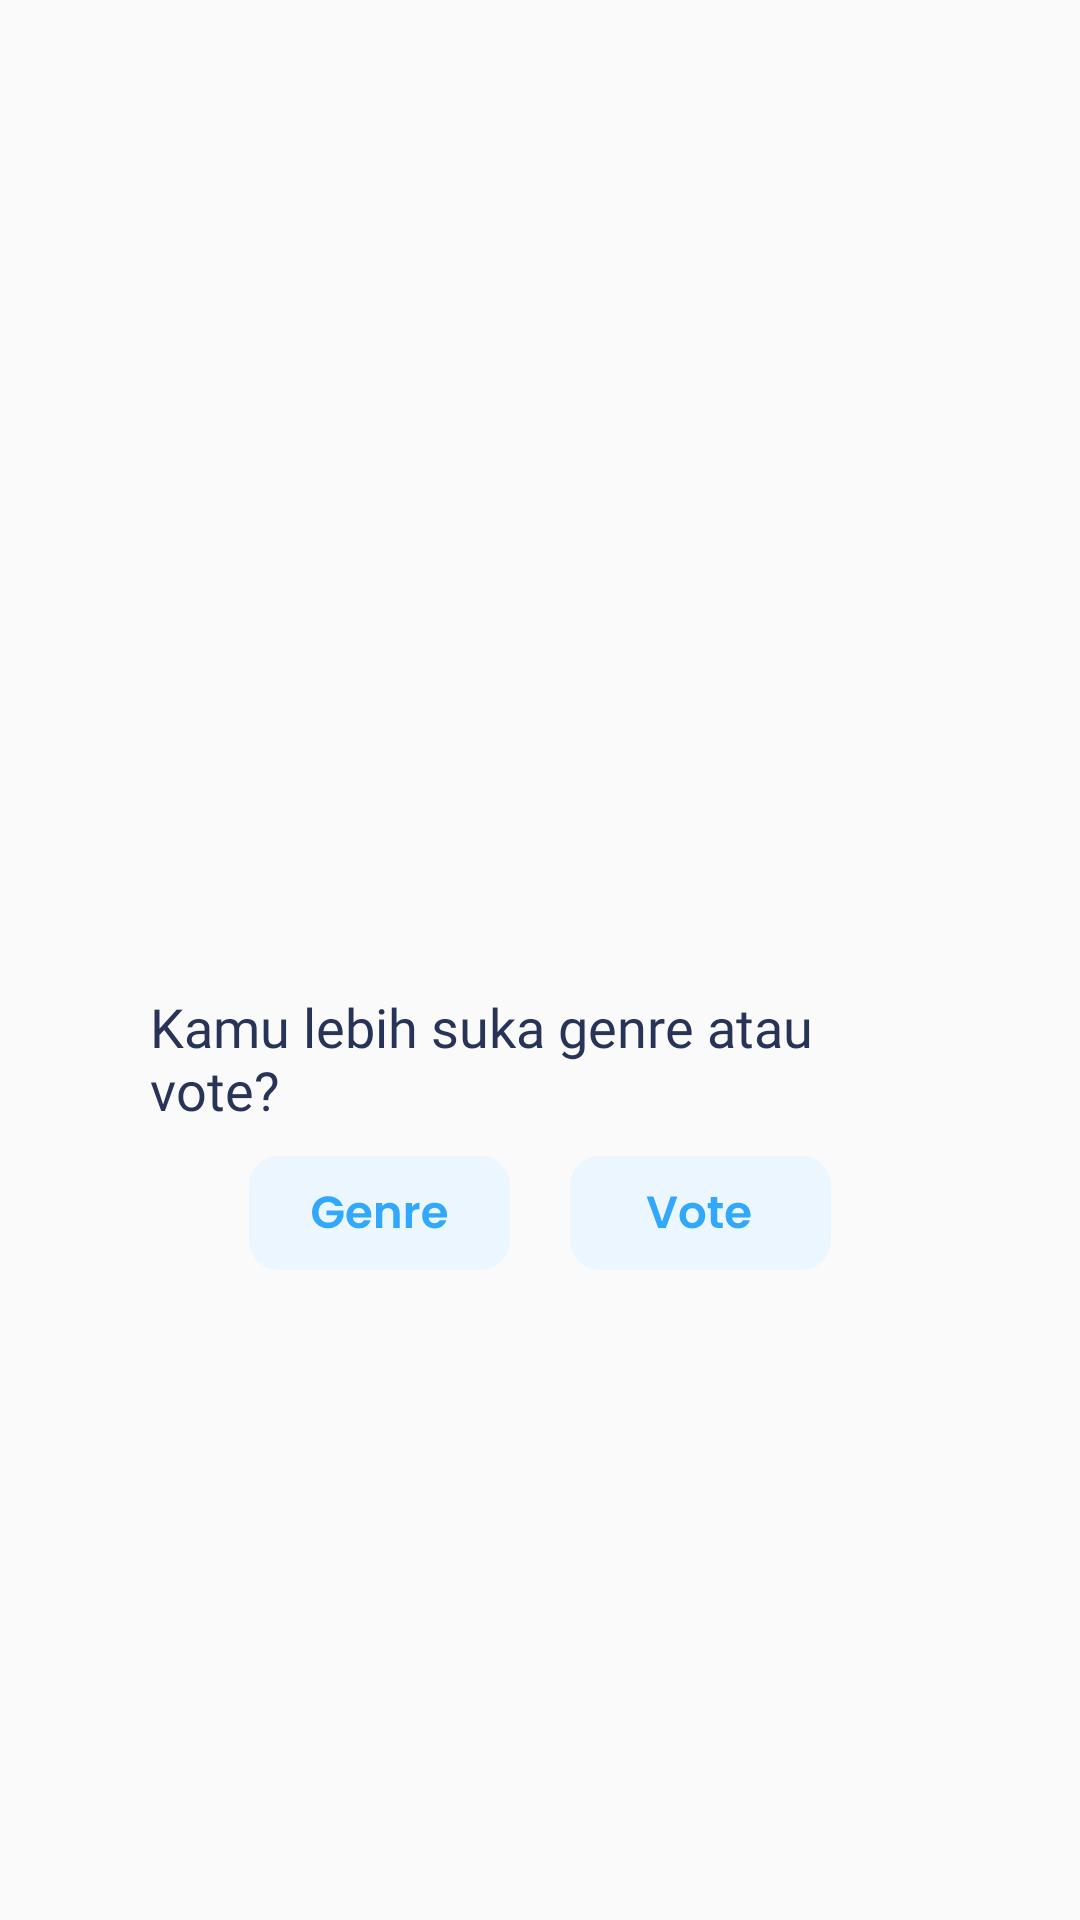

Here is an Android app screen rendered from its layout file. Give the layout XML and the strings, colors and styles it references.
<!-- AndroidManifest.xml: application theme Theme.NF -->
<!-- res/layout/fragment_q4.xml -->
<?xml version="1.0" encoding="utf-8"?>
<LinearLayout xmlns:android="http://schemas.android.com/apk/res/android"
    xmlns:tools="http://schemas.android.com/tools"
    android:layout_width="match_parent"
    android:layout_height="match_parent"
    android:orientation="vertical"
    tools:context=".fragments.FragmentQ4">

    <RelativeLayout
        android:layout_width="match_parent"
        android:layout_height="wrap_content"
        android:layout_marginStart="30dp"
        android:layout_marginEnd="30dp"
        android:layout_marginTop="310dp"
        android:padding="20dp"
        android:background="@drawable/white_shape"
        android:elevation="0.5dp">

        
        <TextView
            android:id="@+id/c4"
            android:layout_width="wrap_content"
            android:layout_height="wrap_content"
            android:fontFamily="@font/poppins_medium"
            android:text="@string/question_4"
            android:textColor="@color/darkenBlue"
            android:textSize="18sp" />

        <RelativeLayout
            android:layout_width="match_parent"
            android:layout_height="wrap_content"
            android:layout_below="@+id/c4"
            android:layout_marginTop="10dp"
            android:gravity="center">

            <RadioGroup
                android:id="@+id/criteriaCompare4"
                android:layout_width="wrap_content"
                android:layout_height="wrap_content"
                android:orientation="horizontal">

                <RadioButton
                    android:id="@+id/genreCheckQ4"
                    android:layout_width="wrap_content"
                    android:layout_height="wrap_content"
                    android:button="@drawable/genre_custom_radio_button"/>

                <RadioButton
                    android:id="@+id/countryCheckQ4"
                    android:layout_width="wrap_content"
                    android:layout_height="wrap_content"
                    android:layout_marginStart="20dp"
                    android:button="@drawable/vote_custom_radio_button"/>

            </RadioGroup>

        </RelativeLayout>

    </RelativeLayout>

    <RelativeLayout
        android:id="@+id/integrityLayoutQ4"
        android:layout_width="match_parent"
        android:layout_height="wrap_content"
        android:layout_marginTop="10dp"
        android:layout_marginStart="30dp"
        android:layout_marginEnd="30dp"
        android:padding="10dp"
        android:elevation="0.5dp"
        android:visibility="invisible"
        android:background="@drawable/white_shape">

        <TextView
            android:id="@+id/integrity"
            android:layout_width="match_parent"
            android:layout_height="wrap_content"
            android:textAlignment="center"
            android:fontFamily="@font/poppins_medium"
            android:text="@string/giving_integrity"
            android:textColor="@color/darkenBlue"
            android:textSize="18sp" />

        <RelativeLayout
            android:id="@+id/btnGroupLayoutQ4"
            android:layout_width="match_parent"
            android:layout_height="wrap_content"
            android:layout_below="@+id/integrity"
            android:gravity="center">

            <RadioGroup
                android:id="@+id/integrityQ4"
                android:layout_width="wrap_content"
                android:layout_height="wrap_content"
                android:orientation="horizontal">

                <RadioButton
                    android:id="@+id/oneQ4"
                    android:layout_width="wrap_content"
                    android:layout_height="wrap_content"
                    android:button="@drawable/one_integrity_custom_radio_button"/>

                <RadioButton
                    android:id="@+id/twoQ4"
                    android:layout_width="wrap_content"
                    android:layout_height="wrap_content"
                    android:layout_marginStart="5dp"
                    android:button="@drawable/two_integrity_custom_radio_button"/>

                <RadioButton
                    android:id="@+id/threeQ4"
                    android:layout_width="wrap_content"
                    android:layout_height="wrap_content"
                    android:layout_marginStart="5dp"
                    android:button="@drawable/three_integrity_custom_radio_button"/>

                <RadioButton
                    android:id="@+id/fourQ4"
                    android:layout_width="wrap_content"
                    android:layout_height="wrap_content"
                    android:layout_marginStart="5dp"
                    android:button="@drawable/four_integrity_custom_radio_button"/>

                <RadioButton
                    android:id="@+id/fiveQ4"
                    android:layout_width="wrap_content"
                    android:layout_height="wrap_content"
                    android:layout_marginStart="5dp"
                    android:button="@drawable/five_integrity_custom_radio_button"/>

                <RadioButton
                    android:id="@+id/sixQ4"
                    android:layout_width="wrap_content"
                    android:layout_height="wrap_content"
                    android:layout_marginStart="5dp"
                    android:button="@drawable/six_integrity_custom_radio_button"/>

                <RadioButton
                    android:id="@+id/sevenQ4"
                    android:layout_width="wrap_content"
                    android:layout_height="wrap_content"
                    android:layout_marginStart="5dp"
                    android:button="@drawable/seven_integrity_custom_radio_button"/>

                <RadioButton
                    android:id="@+id/eightQ4"
                    android:layout_width="wrap_content"
                    android:layout_height="wrap_content"
                    android:layout_marginStart="5dp"
                    android:button="@drawable/eight_integrity_custom_radio_button"/>

                <RadioButton
                    android:id="@+id/nineQ4"
                    android:layout_width="wrap_content"
                    android:layout_height="wrap_content"
                    android:layout_marginStart="5dp"
                    android:button="@drawable/nine_integrity_custom_radio_button"/>

            </RadioGroup>

        </RelativeLayout>

    </RelativeLayout>

</LinearLayout>
<!-- resources referenced by this layout -->
<resources>
  <color name="darkenBlue">#283457</color>
  <!-- drawable five_integrity_custom_radio_button (drawable) -->
  <?xml version="1.0" encoding="utf-8"?>
  <selector xmlns:android="http://schemas.android.com/apk/res/android">
      <item android:drawable="@drawable/ic_five_isnt_checked" android:state_checked="false"/>
      <item android:drawable="@drawable/ic_five_is_checked" android:state_checked="true"/>
  </selector>
  <!-- drawable four_integrity_custom_radio_button (drawable) -->
  <?xml version="1.0" encoding="utf-8"?>
  <selector xmlns:android="http://schemas.android.com/apk/res/android">
      <item android:drawable="@drawable/ic_four_isnt_checked" android:state_checked="false"/>
      <item android:drawable="@drawable/ic_four_is_checked" android:state_checked="true"/>
  </selector>
  <!-- drawable genre_custom_radio_button (drawable) -->
  <?xml version="1.0" encoding="utf-8"?>
  <selector xmlns:android="http://schemas.android.com/apk/res/android">
      <item android:drawable="@drawable/ic_genre_isnt_checked" android:state_checked="false"/>
      <item android:drawable="@drawable/ic_genre_is_checked" android:state_checked="true"/>
  </selector>
  <!-- drawable nine_integrity_custom_radio_button (drawable) -->
  <?xml version="1.0" encoding="utf-8"?>
  <selector xmlns:android="http://schemas.android.com/apk/res/android">
      <item android:drawable="@drawable/ic_nine_isnt_checked" android:state_checked="false"/>
      <item android:drawable="@drawable/ic_nine_is_checked" android:state_checked="true"/>
  </selector>
  <!-- drawable one_integrity_custom_radio_button (drawable) -->
  <?xml version="1.0" encoding="utf-8"?>
  <selector xmlns:android="http://schemas.android.com/apk/res/android">
      <item android:drawable="@drawable/ic_one_isnt_checked" android:state_checked="false"/>
      <item android:drawable="@drawable/ic_one_is_checked" android:state_checked="true"/>
  </selector>
  <!-- drawable seven_integrity_custom_radio_button (drawable) -->
  <?xml version="1.0" encoding="utf-8"?>
  <selector xmlns:android="http://schemas.android.com/apk/res/android">
      <item android:drawable="@drawable/ic_seven_isnt_checked" android:state_checked="false"/>
      <item android:drawable="@drawable/ic_seven_is_checked" android:state_checked="true"/>
  </selector>
  <!-- drawable six_integrity_custom_radio_button (drawable) -->
  <?xml version="1.0" encoding="utf-8"?>
  <selector xmlns:android="http://schemas.android.com/apk/res/android">
      <item android:drawable="@drawable/ic_six_isnt_checked" android:state_checked="false"/>
      <item android:drawable="@drawable/ic_six_is_checked" android:state_checked="true"/>
  </selector>
  <!-- drawable three_integrity_custom_radio_button (drawable) -->
  <?xml version="1.0" encoding="utf-8"?>
  <selector xmlns:android="http://schemas.android.com/apk/res/android">
      <item android:drawable="@drawable/ic_three_isnt_checked" android:state_checked="false"/>
      <item android:drawable="@drawable/ic_three_is_checked" android:state_checked="true"/>
  </selector>
  <!-- drawable two_integrity_custom_radio_button (drawable) -->
  <?xml version="1.0" encoding="utf-8"?>
  <selector xmlns:android="http://schemas.android.com/apk/res/android">
      <item android:drawable="@drawable/ic_two_isnt_checked" android:state_checked="false"/>
      <item android:drawable="@drawable/ic_two_is_checked" android:state_checked="true"/>
  </selector>
  <!-- drawable vote_custom_radio_button (drawable) -->
  <?xml version="1.0" encoding="utf-8"?>
  <selector xmlns:android="http://schemas.android.com/apk/res/android">
      <item android:drawable="@drawable/ic_vote_isnt_checked" android:state_checked="false"/>
      <item android:drawable="@drawable/ic_vote_is_checked" android:state_checked="true"/>
  </selector>
  <string name="giving_integrity">Kasih bobotnya</string>
  <string name="question_4">Kamu lebih suka genre atau vote?</string>
  <color name="lightBlue">#32A8FC</color>
  <color name="white">#FFF</color>
</resources>
